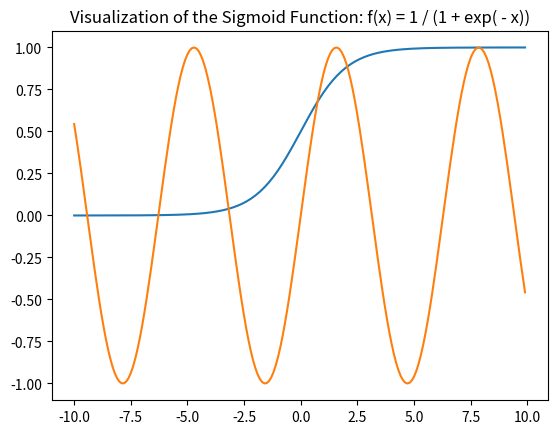

Reproduce this figure in Python.
import numpy as np
import matplotlib.pyplot as plt
  
def sigmoid(z):
    return 1 / (1 + np.exp( - z))
  
x = np.arange(-10, 10, 0.1)
plt.plot(x , sigmoid(x))
plt.title('Visualization of the Sigmoid Function: f(x) = 1 / (1 + exp( - x))')

x1 = np.arange(-2, 2, 0.1)
plt.plot(x, np.sin(x))

plt.show()
